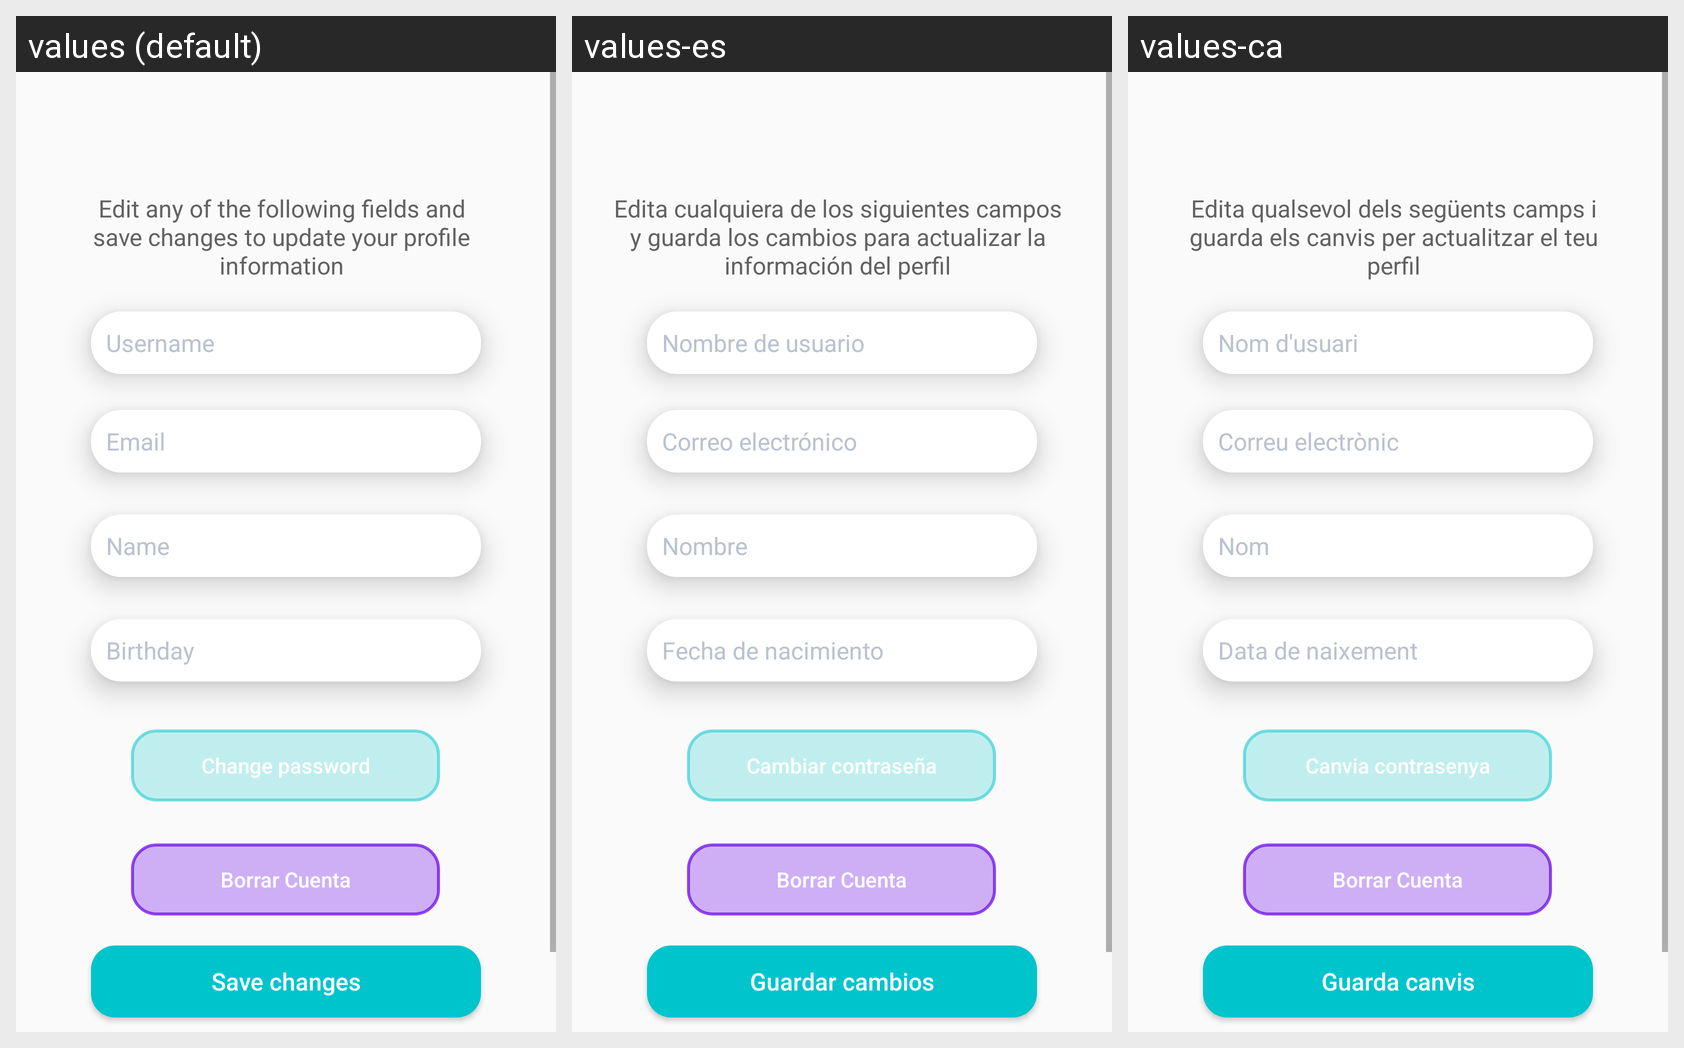

The Android screen above is rendered under several locales of the same app. Produce the string resources it draws, with the default and per-locale values.
Android screen res/layout/activity_editprofile.xml rendered under 3 locales, left to right: values (default), values-es, values-ca. Device: Nexus 5 (rendered at 1080×1920; each locale shown at half size, 540×960, under a caption strip naming it); theme Theme.AppCompat.Light.NoActionBar.
Strings drawn on this screen, with the default value and each locale's value (text and hints the layout hard-codes, and strings that could not be matched under every locale, appear in the picture but are not listed):

instructionstoeditprofiledescriprtion
  values: Edit any of the following fields and save changes to update your profile information
  values-es: Edita cualquiera de los siguientes campos y guarda los cambios para actualizar la información del perfil
  values-ca: Edita qualsevol dels següents camps i guarda els canvis per actualitzar el teu perfil

username
  values: Username
  values-es: Nombre de usuario
  values-ca: Nom d'usuari

email
  values: Email
  values-es: Correo electrónico
  values-ca: Correu electrònic

name
  values: Name
  values-es: Nombre
  values-ca: Nom

birthday
  values: Birthday
  values-es: Fecha de nacimiento
  values-ca: Data de naixement

saveChanges
  values: Save changes
  values-es: Guardar cambios
  values-ca: Guarda canvis

changePassword
  values: Change password
  values-es: Cambiar contraseña
  values-ca: Canvia contrasenya
